Run: headless pygame with SDL's dummy video driver; simulated clock (each Clock.tick advances the game by its frame time, no real sleeping); random seed 0; keys injected as events and as key.get_pressed() state; no mouse input.
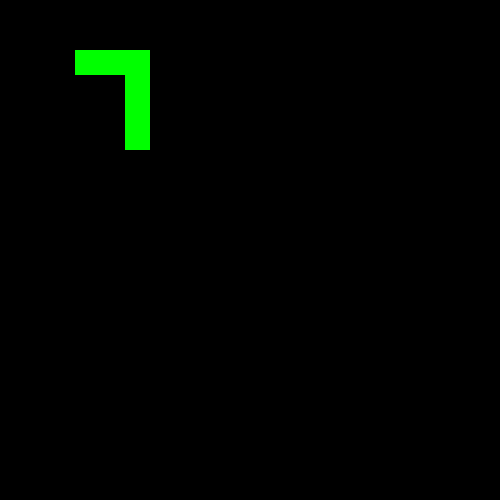
Frame 1 of 4 · flips 1–60 · no input
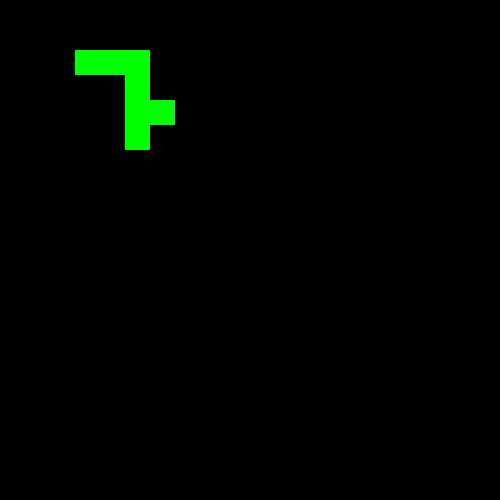
Frame 2 of 4 · flips 61–180 · tapped SPACE, RETURN · held RIGHT (→), D
Frame 3 of 4 · flips 181–300 · held DOWN (↓), S · screen unchanged from frame 2, image omitted
Frame 4 of 4 · flips 301–420 · held LEFT (←), A, UP (↑), W · screen unchanged from frame 3, image omitted

The pygame program that drew these frames:

#! usr/bin/python3
# main.py -- main file
# Import Pygame
import pygame, time

# Initialize Pygame functions
pygame.init()

# Import pygame.locals for easier access to key coordinates
from pygame.locals import (
    K_UP,
    K_DOWN,
    K_LEFT,
    K_RIGHT,
    K_ESCAPE,
    KEYDOWN,
    QUIT,
)

# setup our screen to draw on
# Define Constant for the size of our screen
SCREEN_SIZE = 500

# Create the screen
screen = pygame.display.set_mode((SCREEN_SIZE, SCREEN_SIZE))

# Number of blocks that span a length
GRID_NUM = 20
GRID_WIDTH = SCREEN_SIZE/GRID_NUM

# Colors in the GAME
BLACK = (0, 0, 0)
GREEN = (0, 255, 0)

# Run until game ends
running = True

class Block:
    color = GREEN
    def __init__(self, gridX, gridY):
        self.x = gridX
        self.y = gridY


    def draw(self):
        pygame.draw.rect(screen, self.color, (self.x*GRID_WIDTH, self.y*GRID_WIDTH, GRID_WIDTH, GRID_WIDTH))


class Snake:

    def __init__(self, segments):
        self.segments = segments

        self.head = self.segments[0]
        self.tail = self.segments[-1]
        self.direction = 'DOWN'

    def draw(self):
        for segment in self.segments:
            segment.draw()
            #print(segment.x, segment.y)

    def move(self):
        self.head = self.segments[0]
        self.tail = self.segments[-1]
        print(self.segments[0].x)
        newBlock = [0,0]
        if self.direction == 'RIGHT':
            newBlock[0] = self.head.x+1
            newBlock[1] = self.head.y
        if self.direction == 'UP':
            newBlock[0] = self.head.x
            newBlock[1] = self.head.y-1
        if self.direction == 'DOWN':
            newBlock[0] = self.head.x
            newBlock[1] = self.head.y+1
        if self.direction == 'LEFT':
            newBlock[0] = self.head.x-1
            newBlock[1] = self.head.y
        self.head = Block(newBlock[0], newBlock[1])
        self.segments.append(self.head)

        #self.segments.pop(-1)
        """
        self.head = self.segments[0]

        if self.direction == 'RIGHT':
            nextHead = Block(self.head.x+1, self.head.y)

        elif self.direction == 'DOWN':
            nextHead = Block(self.head.x, self.head.y+1)

        elif self.direction == 'LEFT':
            nextHead = Block(self.head.x-1, self.head.y)

        elif self.direction == 'UP':
            nextHead = Block(self.head.x, self.head.y-1)

        self.segments.append(nextHead) # Add our new head
        self.segments.pop(-1) # Delete the tail(the last element in the array)
        """
    def update(self, keyPressed):
        if keyPressed==K_LEFT:
            self.direction = 'LEFT'
            print('Moving Left!')
        elif keyPressed == K_UP:
            self.direction = 'UP'
            print('Moving Up!')
        elif keyPressed == K_DOWN:
            self.direction = 'DOWN'
            print('Moving Down!')
        elif keyPressed == K_RIGHT:
            self.direction = 'RIGHT'
            print('Moving Right!')

snake = Snake(segments=[Block(5, 4), Block(5, 3), Block(5, 2), Block(4, 2), Block(3, 2)])
clock = pygame.time.Clock()
clock.tick(10)
# === GAME LOOP === #
while running:

    # The Game Loop does the following things
    # 1. Event Handler (handle user's clicks!)
    # 2. Draw surfaces onto SCREEN
    # 3. [Re]Draw SCREEN

    # Event Handler
    # Check every event in the event list
    for event in pygame.event.get():
        # If the user presses a key...
        if event.type == KEYDOWN:
            #... Was that key the Escape Key?
            if event.key == K_ESCAPE:
                # IF it was, then quit the game
                running = False
            snake.update(keyPressed=event.key)
            print(event.key)

        elif event.type == QUIT:
            running = False


    # Fill the Background with BLACK
    screen.fill(BLACK)
    snake.draw()
    snake.move()
    #V.sleep(1)
    #snake.move()
    # Flip the display
    pygame.display.flip()

# Done! Time to quit.
pygame.quit()
